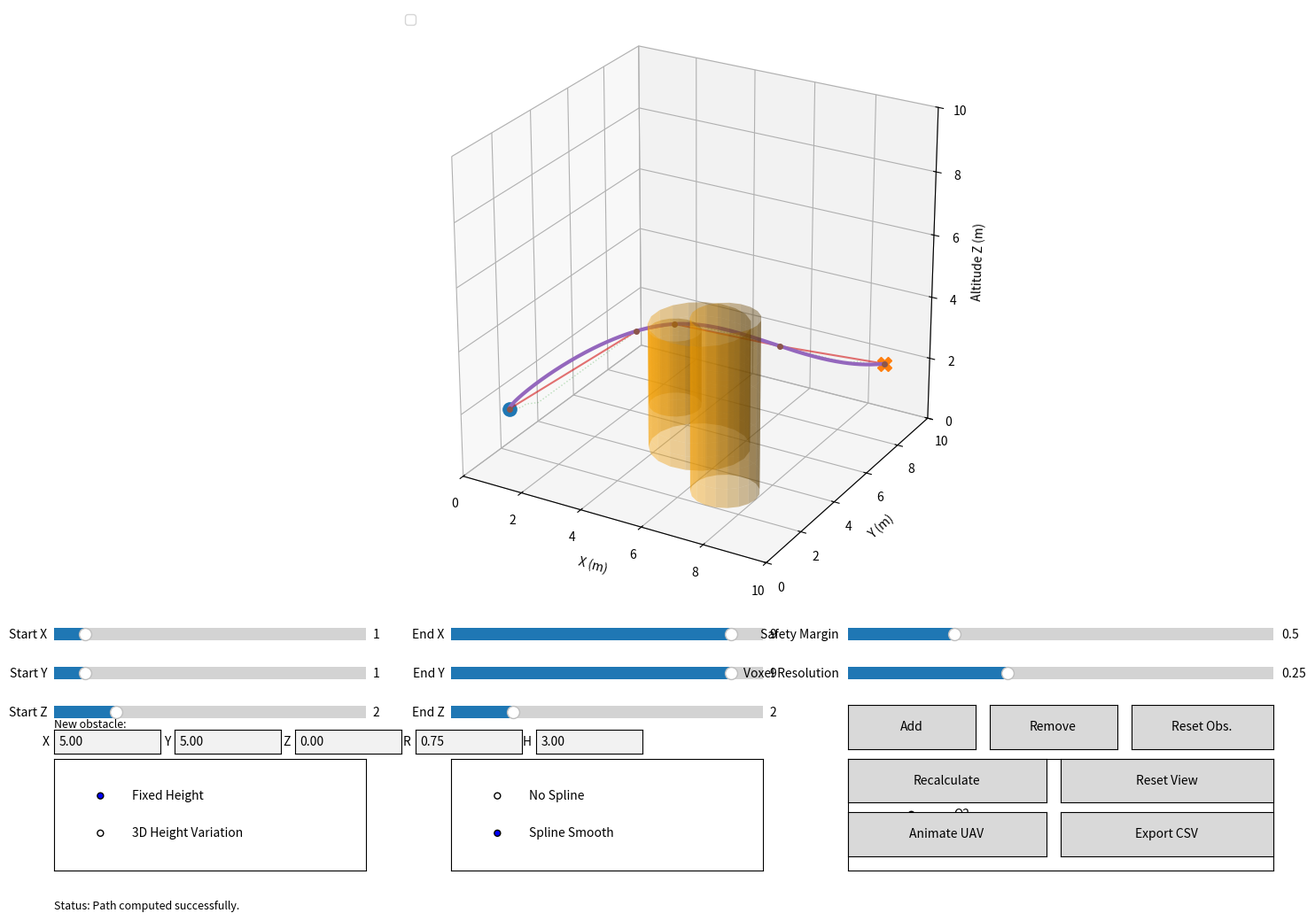

The matplotlib source for this figure:
import math
import heapq
import csv
import os
from datetime import datetime

import numpy as np
import matplotlib.pyplot as plt
from matplotlib.widgets import Slider, Button, RadioButtons, TextBox
from matplotlib.animation import FuncAnimation
from mpl_toolkits.mplot3d.art3d import Poly3DCollection

try:
    from scipy.interpolate import splprep, splev
    SCIPY_AVAILABLE = True
except ImportError:
    SCIPY_AVAILABLE = False


# ============================================================
# WORLD
# ============================================================

WORLD_BOUNDS = {
    "xmin": 0.0,
    "xmax": 10.0,
    "ymin": 0.0,
    "ymax": 10.0,
    "zmin": 0.0,
    "zmax": 10.0,
}

DEFAULT_GRID_RESOLUTION = 0.25
DEFAULT_SAFETY_MARGIN = 0.50

DEFAULT_START = np.array([1.0, 1.0, 2.0], dtype=float)
DEFAULT_GOAL = np.array([9.0, 9.0, 2.0], dtype=float)

DEFAULT_OBSTACLES = [
    {
        "id": 1,
        "x": 5.0,
        "y": 5.0,
        "base_z": 0.0,
        "radius": 1.5,
        "height": 4.0,
    },
    {
        "id": 2,
        "x": 3.0,
        "y": 7.0,
        "base_z": 0.0,
        "radius": 0.8,
        "height": 2.5,
    },
    {
        "id": 3,
        "x": 7.0,
        "y": 3.0,
        "base_z": 0.0,
        "radius": 1.0,
        "height": 5.5,
    },
]

NEW_OBSTACLE_X = 5.0
NEW_OBSTACLE_Y = 5.0
NEW_OBSTACLE_Z = 0.0
NEW_OBSTACLE_RADIUS = 0.75
NEW_OBSTACLE_HEIGHT = 3.0


# ============================================================
# 3D A*
# ============================================================

class AStar3DPlanner:

    def __init__(
        self,
        start,
        goal,
        obstacles,
        world_bounds,
        resolution,
        safety_margin,
        allow_height_variation,
    ):
        self.start = np.asarray(start, dtype=float)
        self.goal = np.asarray(goal, dtype=float)
        self.obstacles = obstacles
        self.world_bounds = world_bounds
        self.resolution = float(resolution)
        self.safety_margin = float(safety_margin)
        self.allow_height_variation = bool(allow_height_variation)

        self.grid_shape = None
        self.occupancy = None
        self.raw_path = None
        self.simplified_path = None

    def build_grid(self):
        self.grid_shape = (
            int(round(
                (
                    self.world_bounds["xmax"]
                    - self.world_bounds["xmin"]
                ) / self.resolution
            )) + 1,

            int(round(
                (
                    self.world_bounds["ymax"]
                    - self.world_bounds["ymin"]
                ) / self.resolution
            )) + 1,

            int(round(
                (
                    self.world_bounds["zmax"]
                    - self.world_bounds["zmin"]
                ) / self.resolution
            )) + 1,
        )

    def world_to_grid(self, point):
        x, y, z = map(float, point)

        return (
            int(round(
                (x - self.world_bounds["xmin"])
                / self.resolution
            )),
            int(round(
                (y - self.world_bounds["ymin"])
                / self.resolution
            )),
            int(round(
                (z - self.world_bounds["zmin"])
                / self.resolution
            )),
        )

    def grid_to_world(self, node):
        gx, gy, gz = node

        return np.array([
            self.world_bounds["xmin"] + gx * self.resolution,
            self.world_bounds["ymin"] + gy * self.resolution,
            self.world_bounds["zmin"] + gz * self.resolution,
        ], dtype=float)

    def node_in_bounds(self, node):
        if self.grid_shape is None:
            return False

        gx, gy, gz = node

        return (
            0 <= gx < self.grid_shape[0]
            and 0 <= gy < self.grid_shape[1]
            and 0 <= gz < self.grid_shape[2]
        )

    def point_inside_obstacle(self, point):
        x, y, z = map(float, point)

        for obstacle in self.obstacles:
            cx = float(obstacle["x"])
            cy = float(obstacle["y"])

            radius = (
                float(obstacle["radius"])
                + self.safety_margin
            )

            base_z = float(obstacle.get("base_z", 0.0))

            top_z = (
                base_z
                + float(obstacle["height"])
                + self.safety_margin
            )

            if (
                (x - cx) ** 2 + (y - cy) ** 2 <= radius ** 2
                and z >= base_z - self.safety_margin
                and z <= top_z
            ):
                return True

        return False

    def build_occupancy_grid(self):
        self.build_grid()

        self.occupancy = np.zeros(
            self.grid_shape,
            dtype=np.bool_
        )

        xmin = self.world_bounds["xmin"]
        ymin = self.world_bounds["ymin"]
        zmin = self.world_bounds["zmin"]

        for obstacle in self.obstacles:
            cx = float(obstacle["x"])
            cy = float(obstacle["y"])

            radius = (
                float(obstacle["radius"])
                + self.safety_margin
            )

            base_z = float(obstacle.get("base_z", 0.0))

            top_z = (
                base_z
                + float(obstacle["height"])
                + self.safety_margin
            )

            min_gx = max(
                0,
                int(math.floor(
                    (cx - radius - xmin)
                    / self.resolution
                ))
            )

            max_gx = min(
                self.grid_shape[0] - 1,
                int(math.ceil(
                    (cx + radius - xmin)
                    / self.resolution
                ))
            )

            min_gy = max(
                0,
                int(math.floor(
                    (cy - radius - ymin)
                    / self.resolution
                ))
            )

            max_gy = min(
                self.grid_shape[1] - 1,
                int(math.ceil(
                    (cy + radius - ymin)
                    / self.resolution
                ))
            )

            min_gz = max(
                0,
                int(math.floor(
                    (
                        base_z
                        - self.safety_margin
                        - zmin
                    ) / self.resolution
                ))
            )

            max_gz = min(
                self.grid_shape[2] - 1,
                int(math.ceil(
                    (top_z - zmin)
                    / self.resolution
                ))
            )

            for gx in range(min_gx, max_gx + 1):
                x = xmin + gx * self.resolution
                dx = x - cx

                for gy in range(min_gy, max_gy + 1):
                    y = ymin + gy * self.resolution
                    dy = y - cy

                    if dx * dx + dy * dy > radius * radius:
                        continue

                    for gz in range(min_gz, max_gz + 1):
                        z = zmin + gz * self.resolution

                        if (
                            z >= base_z - self.safety_margin
                            and z <= top_z
                        ):
                            self.occupancy[gx, gy, gz] = True

    def node_is_free(self, node):
        if not self.node_in_bounds(node):
            return False

        gx, gy, gz = node

        return not self.occupancy[gx, gy, gz]

    def segment_is_free(self, p1, p2):
        p1 = np.asarray(p1, dtype=float)
        p2 = np.asarray(p2, dtype=float)

        distance = float(
            np.linalg.norm(p2 - p1)
        )

        spacing = max(
            self.resolution * 0.20,
            0.025
        )

        samples = max(
            2,
            int(math.ceil(distance / spacing))
        )

        for i in range(samples + 1):
            t = i / samples
            point = p1 + t * (p2 - p1)

            if self.point_inside_obstacle(point):
                return False

        return True

    @staticmethod
    def heuristic(a, b):
        dx = a[0] - b[0]
        dy = a[1] - b[1]
        dz = a[2] - b[2]

        return math.sqrt(
            dx * dx +
            dy * dy +
            dz * dz
        )

    @staticmethod
    def directions_26():
        result = []

        for dx in (-1, 0, 1):
            for dy in (-1, 0, 1):
                for dz in (-1, 0, 1):

                    if dx == 0 and dy == 0 and dz == 0:
                        continue

                    result.append((dx, dy, dz))

        return result

    def transition_is_valid(self, current, neighbor):
        if not self.node_is_free(neighbor):
            return False

        p1 = self.grid_to_world(current)
        p2 = self.grid_to_world(neighbor)

        return self.segment_is_free(p1, p2)

    def solve(self):
        self.build_occupancy_grid()

        start_node = self.world_to_grid(self.start)
        goal_node = self.world_to_grid(self.goal)

        if not self.node_in_bounds(start_node):
            raise ValueError("Start point is outside the world.")

        if not self.node_in_bounds(goal_node):
            raise ValueError("End point is outside the world.")

        if not self.node_is_free(start_node):
            raise ValueError(
                "Start point is inside an obstacle/safety zone."
            )

        if not self.allow_height_variation:
            goal_node = (
                goal_node[0],
                goal_node[1],
                start_node[2]
            )

        if not self.node_is_free(goal_node):
            raise ValueError(
                "End point is inside an obstacle/safety zone."
            )

        open_heap = []
        counter = 0

        heapq.heappush(
            open_heap,
            (
                self.heuristic(start_node, goal_node),
                counter,
                start_node
            )
        )

        came_from = {}
        g_score = {start_node: 0.0}
        closed = set()

        directions = self.directions_26()

        while open_heap:

            _, _, current = heapq.heappop(open_heap)

            if current in closed:
                continue

            closed.add(current)

            if current == goal_node:

                path = []
                node = current

                while node in came_from:
                    path.append(
                        self.grid_to_world(node)
                    )
                    node = came_from[node]

                path.append(
                    self.grid_to_world(start_node)
                )

                path.reverse()

                path = np.asarray(
                    path,
                    dtype=float
                )

                path[0] = self.start

                if self.allow_height_variation:
                    path[-1] = self.goal
                else:
                    path[-1] = np.array([
                        self.goal[0],
                        self.goal[1],
                        self.start[2]
                    ])

                self.raw_path = path

                self.simplified_path = (
                    self.simplify_path(path)
                )

                return self.simplified_path

            for dx, dy, dz in directions:

                neighbor = (
                    current[0] + dx,
                    current[1] + dy,
                    current[2] + dz
                )

                if not self.node_in_bounds(neighbor):
                    continue

                if (
                    not self.allow_height_variation
                    and neighbor[2] != start_node[2]
                ):
                    continue

                if neighbor in closed:
                    continue

                if not self.transition_is_valid(
                    current,
                    neighbor
                ):
                    continue

                cost = math.sqrt(
                    dx * dx +
                    dy * dy +
                    dz * dz
                )

                tentative_g = (
                    g_score[current] + cost
                )

                if (
                    neighbor not in g_score
                    or tentative_g < g_score[neighbor]
                ):
                    came_from[neighbor] = current
                    g_score[neighbor] = tentative_g

                    f = (
                        tentative_g
                        + self.heuristic(
                            neighbor,
                            goal_node
                        )
                    )

                    counter += 1

                    heapq.heappush(
                        open_heap,
                        (
                            f,
                            counter,
                            neighbor
                        )
                    )

        self.raw_path = None
        self.simplified_path = None

        return None

    def simplify_path(self, path):
        if path is None:
            return None

        if len(path) <= 2:
            return path.copy()

        result = [path[0]]
        anchor = 0

        while anchor < len(path) - 1:

            furthest = anchor + 1

            for candidate in range(
                anchor + 1,
                len(path)
            ):
                if self.segment_is_free(
                    path[anchor],
                    path[candidate]
                ):
                    furthest = candidate
                else:
                    break

            result.append(path[furthest])
            anchor = furthest

        return np.asarray(
            result,
            dtype=float
        )


# ============================================================
# SPLINE
# ============================================================

class SplineSmoother:

    def __init__(self, planner):
        self.planner = planner

    @staticmethod
    def _parameterize(path):
        distances = np.linalg.norm(
            np.diff(path, axis=0),
            axis=1
        )

        cumulative = np.concatenate([
            [0.0],
            np.cumsum(distances)
        ])

        if cumulative[-1] <= 1e-9:
            return np.linspace(
                0.0,
                1.0,
                len(path)
            )

        return cumulative / cumulative[-1]

    def smooth(self, path):

        if path is None:
            return None

        if len(path) < 4:
            return path.copy()

        if not SCIPY_AVAILABLE:
            return path.copy()

        clean = [path[0]]

        for point in path[1:]:
            if np.linalg.norm(
                point - clean[-1]
            ) > 1e-8:
                clean.append(point)

        path = np.asarray(
            clean,
            dtype=float
        )

        if len(path) < 4:
            return path.copy()

        u = self._parameterize(path)

        k = min(
            3,
            len(path) - 1
        )

        try:
            tck, _ = splprep(
                [
                    path[:, 0],
                    path[:, 1],
                    path[:, 2]
                ],
                u=u,
                s=0.0,
                k=k
            )
        except Exception:
            return path.copy()

        sample_count = max(
            250,
            len(path) * 35
        )

        u_new = np.linspace(
            0.0,
            1.0,
            sample_count
        )

        smoothed = np.column_stack(
            splev(u_new, tck)
        )

        smoothed[0] = path[0]
        smoothed[-1] = path[-1]

        smoothed[:, 0] = np.clip(
            smoothed[:, 0],
            self.planner.world_bounds["xmin"],
            self.planner.world_bounds["xmax"]
        )

        smoothed[:, 1] = np.clip(
            smoothed[:, 1],
            self.planner.world_bounds["ymin"],
            self.planner.world_bounds["ymax"]
        )

        smoothed[:, 2] = np.clip(
            smoothed[:, 2],
            self.planner.world_bounds["zmin"],
            self.planner.world_bounds["zmax"]
        )

        if not self.planner.allow_height_variation:
            smoothed[:, 2] = path[0, 2]

        for i in range(len(smoothed) - 1):
            if not self.planner.segment_is_free(
                smoothed[i],
                smoothed[i + 1]
            ):
                return path.copy()

        return smoothed


# ============================================================
# GUI
# ============================================================

class AvoidanceGUI:

    def __init__(
        self,
        start=DEFAULT_START,
        goal=DEFAULT_GOAL
    ):

        self.start = np.asarray(
            start,
            dtype=float
        )

        self.goal = np.asarray(
            goal,
            dtype=float
        )

        self.obstacles = [
            dict(o)
            for o in DEFAULT_OBSTACLES
        ]

        self.original_obstacles = [
            dict(o)
            for o in DEFAULT_OBSTACLES
        ]

        self.next_obstacle_id = (
            max(
                [o["id"] for o in self.obstacles],
                default=0
            ) + 1
        )

        self.selected_obstacle_index = 0
        self.height_variation = False
        self.spline_enabled = True

        self.grid_resolution = (
            DEFAULT_GRID_RESOLUTION
        )

        self.safety_margin = (
            DEFAULT_SAFETY_MARGIN
        )

        self.planner = None
        self.raw_path = None
        self.a_star_path = None
        self.final_path = None

        self.animation = None
        self.dragging_obstacle = False

        self.fig = plt.figure(
            figsize=(16, 11)
        )

        self.ax = self.fig.add_subplot(
            111,
            projection="3d"
        )

        plt.subplots_adjust(
            left=0.04,
            right=0.98,
            top=0.94,
            bottom=0.34
        )

        self._configure_axes()

        self.start_artist, = self.ax.plot(
            [], [], [],
            marker="o",
            markersize=11,
            linestyle="None",
            label="START"
        )

        self.goal_artist, = self.ax.plot(
            [], [], [],
            marker="X",
            markersize=12,
            linestyle="None",
            label="END"
        )

        self.raw_path_artist, = self.ax.plot(
            [], [], [],
            linestyle=":",
            linewidth=1.0,
            alpha=0.30,
            label="A* voxel path"
        )

        self.a_star_artist, = self.ax.plot(
            [], [], [],
            linewidth=1.5,
            alpha=0.65,
            label="A* path"
        )

        self.final_path_artist, = self.ax.plot(
            [], [], [],
            linewidth=3.0,
            label="Final path"
        )

        self.waypoint_artist, = self.ax.plot(
            [], [], [],
            marker="o",
            markersize=4,
            linestyle="None",
            label="A* waypoints"
        )

        self.uav_artist, = self.ax.plot(
            [], [], [],
            marker="o",
            markersize=9,
            linestyle="None",
            label="UAV"
        )

        self.obstacle_artists = []

        self._create_controls()

        self.fig.canvas.mpl_connect(
            "button_press_event",
            self._on_mouse_press
        )

        self.fig.canvas.mpl_connect(
            "motion_notify_event",
            self._on_mouse_move
        )

        self.fig.canvas.mpl_connect(
            "button_release_event",
            self._on_mouse_release
        )

        self._recalculate()

    def _configure_axes(self):
        self.ax.set_xlabel("X (m)")
        self.ax.set_ylabel("Y (m)")
        self.ax.set_zlabel("Altitude Z (m)")

        self.ax.set_xlim(WORLD_BOUNDS["xmin"], WORLD_BOUNDS["xmax"])
        self.ax.set_ylim(WORLD_BOUNDS["ymin"], WORLD_BOUNDS["ymax"])
        self.ax.set_zlim(WORLD_BOUNDS["zmin"], WORLD_BOUNDS["zmax"])
        self.ax.set_box_aspect((1, 1, 1))
        self.ax.view_init(elev=25, azim=-60)
        self.ax.legend(loc="upper left")

    def _create_controls(self):
        self.start_x_slider = self._slider(
            [0.06, 0.285, 0.22, 0.025],
            "Start X",
            WORLD_BOUNDS["xmin"], WORLD_BOUNDS["xmax"],
            self.start[0], self._on_start_x
        )
        self.start_y_slider = self._slider(
            [0.06, 0.245, 0.22, 0.025],
            "Start Y",
            WORLD_BOUNDS["ymin"], WORLD_BOUNDS["ymax"],
            self.start[1], self._on_start_y
        )
        self.start_z_slider = self._slider(
            [0.06, 0.205, 0.22, 0.025],
            "Start Z",
            WORLD_BOUNDS["zmin"], WORLD_BOUNDS["zmax"],
            self.start[2], self._on_start_z
        )

        self.goal_x_slider = self._slider(
            [0.34, 0.285, 0.22, 0.025],
            "End X",
            WORLD_BOUNDS["xmin"], WORLD_BOUNDS["xmax"],
            self.goal[0], self._on_goal_x
        )
        self.goal_y_slider = self._slider(
            [0.34, 0.245, 0.22, 0.025],
            "End Y",
            WORLD_BOUNDS["ymin"], WORLD_BOUNDS["ymax"],
            self.goal[1], self._on_goal_y
        )
        self.goal_z_slider = self._slider(
            [0.34, 0.205, 0.22, 0.025],
            "End Z",
            WORLD_BOUNDS["zmin"], WORLD_BOUNDS["zmax"],
            self.goal[2], self._on_goal_z
        )

        self.safety_slider = self._slider(
            [0.62, 0.285, 0.30, 0.025],
            "Safety Margin",
            0.0, 2.0,
            self.safety_margin, self._on_safety
        )

        self.resolution_slider = self._slider(
            [0.62, 0.245, 0.30, 0.025],
            "Voxel Resolution",
            0.10, 0.50,
            self.grid_resolution, self._on_resolution,
            valstep=0.05
        )

        self.new_obs_label = self.fig.text(
            0.06, 0.202, "New obstacle:", fontsize=9
        )

        # Coordinate entry text boxes for X, Y, Base Z, Radius (R), and Height (H)
        self.new_obs_x_box = TextBox(
            self.fig.add_axes([0.06, 0.175, 0.075, 0.025]),
            "X ", initial=f"{NEW_OBSTACLE_X:.2f}"
        )
        self.new_obs_y_box = TextBox(
            self.fig.add_axes([0.145, 0.175, 0.075, 0.025]),
            "Y ", initial=f"{NEW_OBSTACLE_Y:.2f}"
        )
        self.new_obs_z_box = TextBox(
            self.fig.add_axes([0.230, 0.175, 0.075, 0.025]),
            "Z ", initial=f"{NEW_OBSTACLE_Z:.2f}"
        )
        self.new_obs_radius_box = TextBox(
            self.fig.add_axes([0.315, 0.175, 0.075, 0.025]),
            "R ", initial=f"{NEW_OBSTACLE_RADIUS:.2f}"
        )
        self.new_obs_height_box = TextBox(
            self.fig.add_axes([0.400, 0.175, 0.075, 0.025]),
            "H ", initial=f"{NEW_OBSTACLE_HEIGHT:.2f}"
        )

        ax_height = self.fig.add_axes([0.06, 0.055, 0.22, 0.115])
        self.height_radio = RadioButtons(
            ax_height,
            ["Fixed Height", "3D Height Variation"],
            active=0
        )
        self.height_radio.on_clicked(self._on_height_mode)

        ax_spline = self.fig.add_axes([0.34, 0.055, 0.22, 0.115])
        self.spline_radio = RadioButtons(
            ax_spline,
            ["No Spline", "Spline Smooth"],
            active=1
        )
        self.spline_radio.on_clicked(self._on_spline_mode)

        self._create_obstacle_selector()

        self.add_button = self._button(
            [0.62, 0.18, 0.09, 0.045], "Add", self._on_add_obstacle
        )
        self.remove_button = self._button(
            [0.72, 0.18, 0.09, 0.045], "Remove", self._on_remove_obstacle
        )
        self.reset_obstacles_button = self._button(
            [0.82, 0.18, 0.10, 0.045], "Reset Obs.", self._on_reset_obstacles
        )
        self.recalculate_button = self._button(
            [0.62, 0.125, 0.14, 0.045], "Recalculate", self._on_recalculate
        )
        self.reset_view_button = self._button(
            [0.77, 0.125, 0.15, 0.045], "Reset View", self._on_reset_view
        )
        self.animate_button = self._button(
            [0.62, 0.07, 0.14, 0.045], "Animate UAV", self._on_animate
        )
        self.export_button = self._button(
            [0.77, 0.07, 0.15, 0.045], "Export CSV", self._on_export
        )

        self.status_text = self.fig.text(
            0.06, 0.015, "", fontsize=9
        )

    def _slider(self, rect, label, minimum, maximum, value, callback, valstep=0.25):
        axis = self.fig.add_axes(rect)
        slider = Slider(axis, label, minimum, maximum, valinit=value, valstep=valstep)
        slider.on_changed(callback)
        return slider

    def _button(self, rect, label, callback):
        axis = self.fig.add_axes(rect)
        button = Button(axis, label)
        button.on_clicked(callback)
        return button

    def _create_obstacle_selector(self):
        if hasattr(self, "obstacle_selector_ax"):
            try:
                self.obstacle_selector_ax.remove()
            except Exception:
                pass

        self.obstacle_selector_ax = self.fig.add_axes([0.62, 0.055, 0.30, 0.115])
        labels = [f"O{o['id']}" for o in self.obstacles]
        if not labels:
            labels = ["No obstacles"]

        active = 0
        if (
            self.selected_obstacle_index is not None
            and self.selected_obstacle_index < len(labels)
        ):
            active = self.selected_obstacle_index

        self.obstacle_radio = RadioButtons(
            self.obstacle_selector_ax, labels, active=active
        )
        self.obstacle_radio.on_clicked(self._on_obstacle_radio)

    def _on_start_x(self, value):
        self.start[0] = value
        self._recalculate()

    def _on_start_y(self, value):
        self.start[1] = value
        self._recalculate()

    def _on_start_z(self, value):
        self.start[2] = value
        if not self.height_variation:
            self.goal[2] = value
            self.goal_z_slider.eventson = False
            self.goal_z_slider.set_val(value)
            self.goal_z_slider.eventson = True
        self._recalculate()

    def _on_goal_x(self, value):
        self.goal[0] = value
        self._recalculate()

    def _on_goal_y(self, value):
        self.goal[1] = value
        self._recalculate()

    def _on_goal_z(self, value):
        if self.height_variation:
            self.goal[2] = value
        else:
            self.goal[2] = self.start[2]
        self._recalculate()

    def _on_safety(self, value):
        self.safety_margin = value
        self._recalculate()

    def _on_resolution(self, value):
        self.grid_resolution = value
        self._recalculate()

    def _on_height_mode(self, label):
        self.height_variation = (label == "3D Height Variation")
        if not self.height_variation:
            self.goal[2] = self.start[2]
            self.goal_z_slider.eventson = False
            self.goal_z_slider.set_val(self.start[2])
            self.goal_z_slider.eventson = True
        self._recalculate()

    def _on_spline_mode(self, label):
        self.spline_enabled = (label == "Spline Smooth")
        self._recalculate()

    def _on_obstacle_radio(self, label):
        for idx, o in enumerate(self.obstacles):
            if f"O{o['id']}" == label:
                self.selected_obstacle_index = idx
                break

    def _on_add_obstacle(self, event):
        try:
            x = float(self.new_obs_x_box.text)
            y = float(self.new_obs_y_box.text)
            z = float(self.new_obs_z_box.text)
            radius = float(self.new_obs_radius_box.text)
            height = float(self.new_obs_height_box.text)
        except ValueError:
            self.status_text.set_text("Error: Invalid obstacle parameters.")
            self.fig.canvas.draw_idle()
            return

        new_id = self.next_obstacle_id
        self.next_obstacle_id += 1

        self.obstacles.append({
            "id": new_id,
            "x": x,
            "y": y,
            "base_z": z,
            "radius": max(0.1, radius),
            "height": max(0.1, height),
        })

        self.selected_obstacle_index = len(self.obstacles) - 1
        self._create_obstacle_selector()
        self._recalculate()

    def _on_remove_obstacle(self, event):
        if not self.obstacles:
            return
        if self.selected_obstacle_index is None or self.selected_obstacle_index >= len(self.obstacles):
            self.selected_obstacle_index = len(self.obstacles) - 1

        self.obstacles.pop(self.selected_obstacle_index)
        self.selected_obstacle_index = max(0, len(self.obstacles) - 1) if self.obstacles else None
        self._create_obstacle_selector()
        self._recalculate()

    def _on_reset_obstacles(self, event):
        self.obstacles = [dict(o) for o in self.original_obstacles]
        self.next_obstacle_id = max([o["id"] for o in self.obstacles], default=0) + 1
        self.selected_obstacle_index = 0 if self.obstacles else None
        self._create_obstacle_selector()
        self._recalculate()

    def _on_recalculate(self, event=None):
        self._recalculate()

    def _on_reset_view(self, event=None):
        self.ax.view_init(elev=25, azim=-60)
        self.ax.set_xlim(WORLD_BOUNDS["xmin"], WORLD_BOUNDS["xmax"])
        self.ax.set_ylim(WORLD_BOUNDS["ymin"], WORLD_BOUNDS["ymax"])
        self.ax.set_zlim(WORLD_BOUNDS["zmin"], WORLD_BOUNDS["zmax"])
        self.fig.canvas.draw_idle()

    def _on_animate(self, event=None):
        if self.final_path is None or len(self.final_path) < 2:
            self.status_text.set_text("No valid path to animate.")
            self.fig.canvas.draw_idle()
            return

        self._stop_animation()

        def update(frame):
            idx = min(frame, len(self.final_path) - 1)
            pt = self.final_path[idx]
            self.uav_artist.set_data_3d([pt[0]], [pt[1]], [pt[2]])
            return self.uav_artist,

        self.animation = FuncAnimation(
            self.fig,
            update,
            frames=len(self.final_path),
            interval=40,
            blit=False,
            repeat=True
        )
        self.fig.canvas.draw_idle()

    def _on_export(self, event=None):
        if self.final_path is None:
            self.status_text.set_text("No path available to export.")
            self.fig.canvas.draw_idle()
            return

        os.makedirs("exports", exist_ok=True)
        filename = f"exports/path_{datetime.now().strftime('%Y%m%d_%H%M%S')}.csv"
        try:
            with open(filename, mode="w", newline="") as f:
                writer = csv.writer(f)
                writer.writerow(["x", "y", "z"])
                for pt in self.final_path:
                    writer.writerow(list(pt))
            self.status_text.set_text(f"Path exported to {filename}")
        except Exception as e:
            self.status_text.set_text(f"Export failed: {e}")
        self.fig.canvas.draw_idle()

    def _stop_animation(self):
        if self.animation is not None:
            try:
                self.animation.event_source.stop()
            except Exception:
                pass
            self.animation = None
        self.uav_artist.set_data_3d([], [], [])

    def _on_mouse_press(self, event):
        pass

    def _on_mouse_move(self, event):
        pass

    def _on_mouse_release(self, event):
        pass

    def _create_planner(self):
        self.planner = AStar3DPlanner(
            start=self.start,
            goal=self.goal,
            obstacles=self.obstacles,
            world_bounds=WORLD_BOUNDS,
            resolution=self.grid_resolution,
            safety_margin=self.safety_margin,
            allow_height_variation=self.height_variation
        )

    def _recalculate(self, event=None):
        self._stop_animation()
        self._create_planner()

        try:
            self.a_star_path = self.planner.solve()
            self.raw_path = self.planner.raw_path

            if self.a_star_path is None:
                self.final_path = None
                self.status_text.set_text("Status: No path found.")
            else:
                if self.spline_enabled:
                    smoother = SplineSmoother(self.planner)
                    self.final_path = smoother.smooth(self.a_star_path)
                else:
                    self.final_path = self.a_star_path.copy()
                self.status_text.set_text("Status: Path computed successfully.")
        except Exception as e:
            self.a_star_path = None
            self.raw_path = None
            self.final_path = None
            self.status_text.set_text(f"Status: Error - {e}")

        self._draw_obstacles()
        self._update_artists()
        self.fig.canvas.draw_idle()

    def _draw_obstacles(self):
        for artist in self.obstacle_artists:
            try:
                artist.remove()
            except Exception:
                pass
        self.obstacle_artists = []

        for o in self.obstacles:
            cx = float(o["x"])
            cy = float(o["y"])
            r = float(o["radius"])
            h = float(o["height"])
            base_z = float(o.get("base_z", 0.0))

            theta = np.linspace(0, 2 * np.pi, 20)
            z_vals = np.linspace(base_z, base_z + h, 10)
            Theta, Z = np.meshgrid(theta, z_vals)
            X = cx + r * np.cos(Theta)
            Y = cy + r * np.sin(Theta)

            ax3d = self.ax
            surf = ax3d.plot_surface(X, Y, Z, color="orange", alpha=0.4, edgecolor="none")
            self.obstacle_artists.append(surf)

    def _update_artists(self):
        self.start_artist.set_data_3d([self.start[0]], [self.start[1]], [self.start[2]])
        self.goal_artist.set_data_3d([self.goal[0]], [self.goal[1]], [self.goal[2]])

        if self.raw_path is not None and len(self.raw_path) > 0:
            self.raw_path_artist.set_data_3d(self.raw_path[:, 0], self.raw_path[:, 1], self.raw_path[:, 2])
        else:
            self.raw_path_artist.set_data_3d([], [], [])

        if self.a_star_path is not None and len(self.a_star_path) > 0:
            self.a_star_artist.set_data_3d(self.a_star_path[:, 0], self.a_star_path[:, 1], self.a_star_path[:, 2])
            self.waypoint_artist.set_data_3d(self.a_star_path[:, 0], self.a_star_path[:, 1], self.a_star_path[:, 2])
        else:
            self.a_star_artist.set_data_3d([], [], [])
            self.waypoint_artist.set_data_3d([], [], [])

        if self.final_path is not None and len(self.final_path) > 0:
            self.final_path_artist.set_data_3d(self.final_path[:, 0], self.final_path[:, 1], self.final_path[:, 2])
        else:
            self.final_path_artist.set_data_3d([], [], [])


# ============================================================
# MAIN
# ============================================================

if __name__ == "__main__":
    gui = AvoidanceGUI()
    plt.show()
